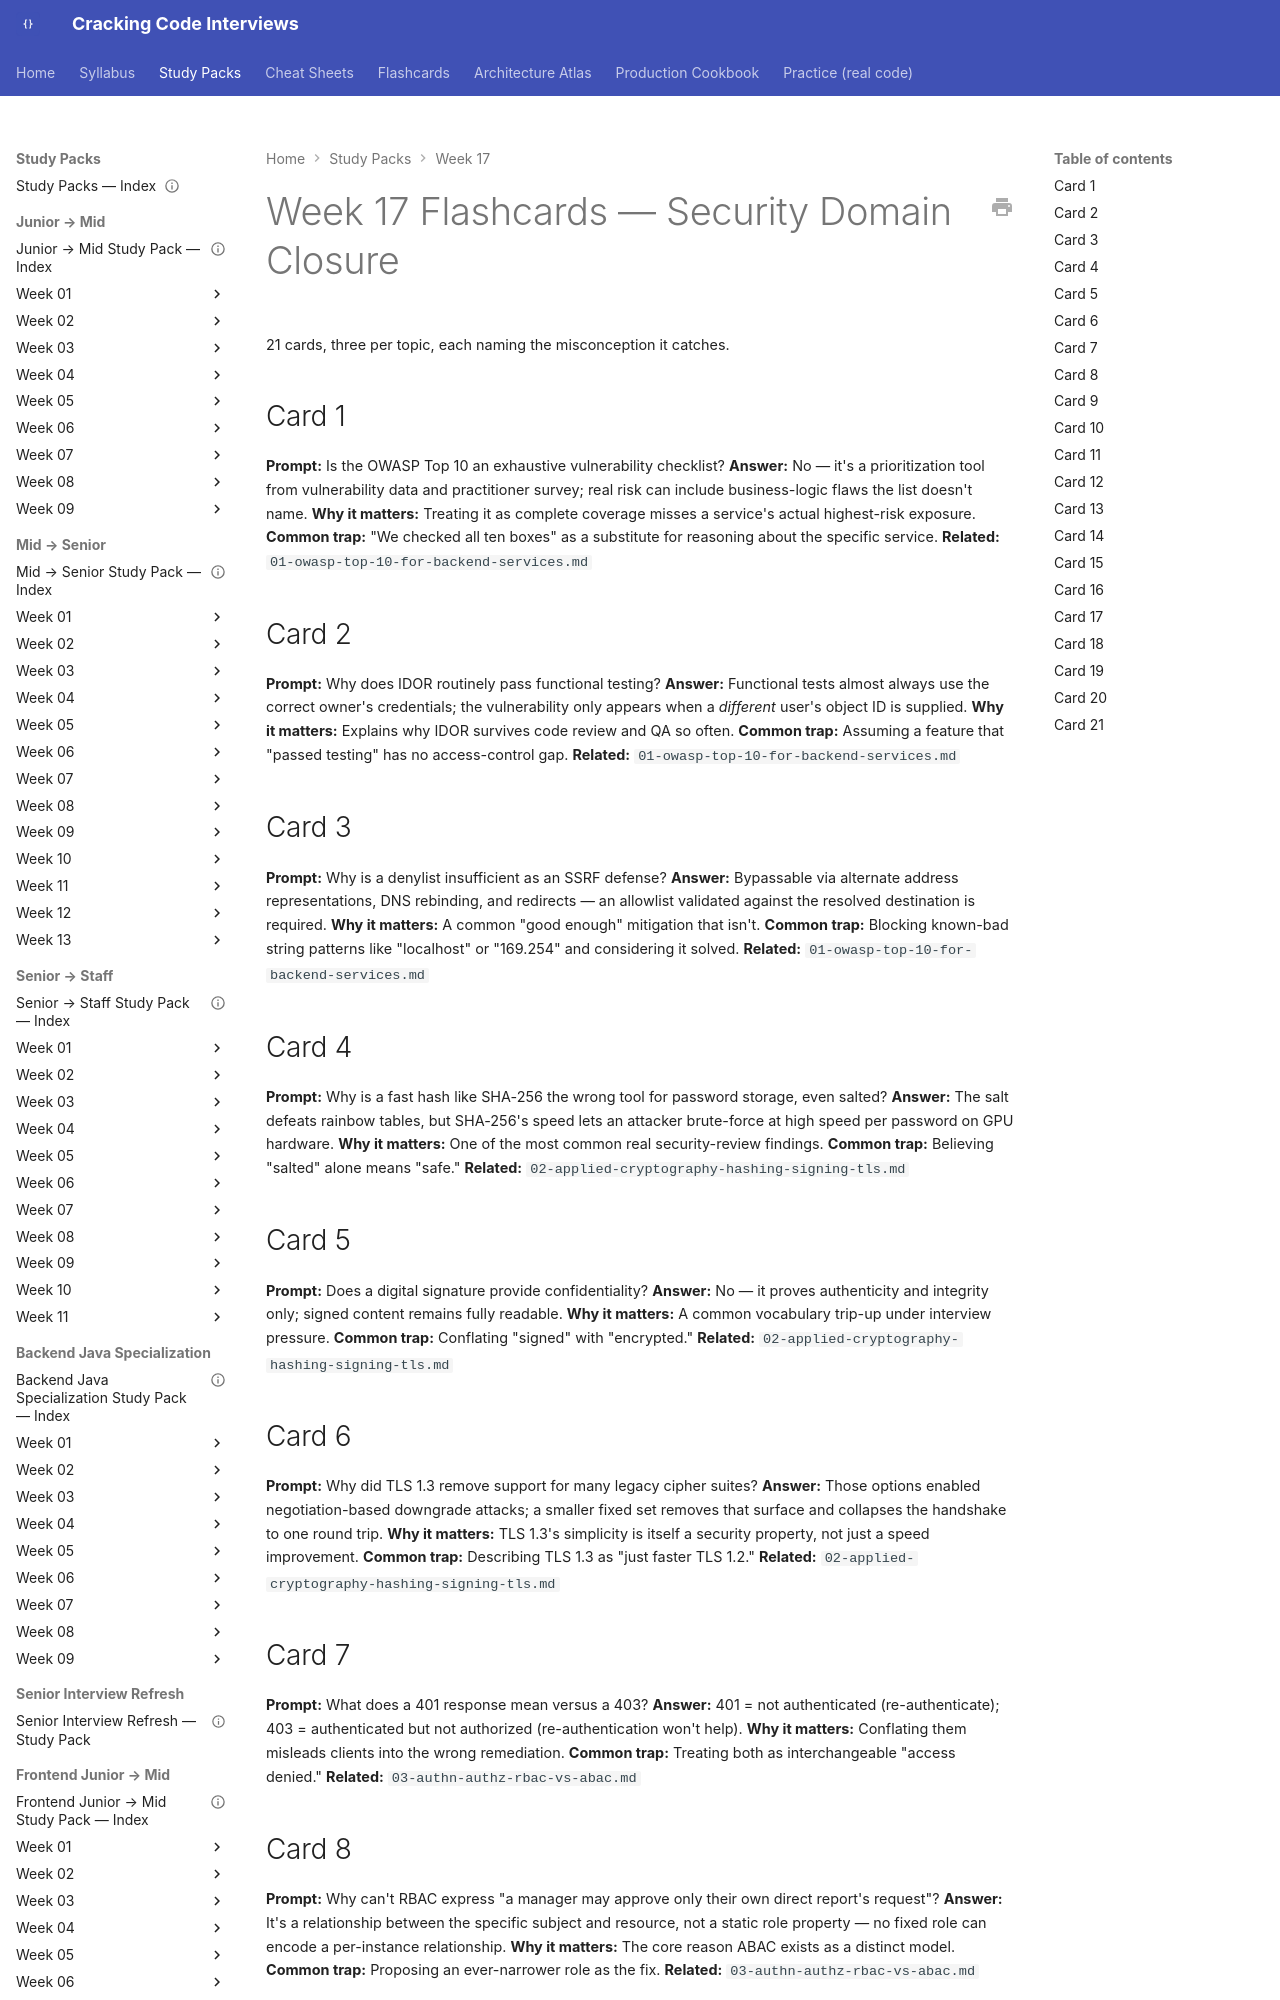

repository: JuanMelendres/cracking-code-interviews · page: study-packs/week-17/09-flashcards/index.html · generator: mkdocs

---
title: "Week 17 Flashcards — Security Domain Closure"
week: 17
document_type: study-pack-flashcards
status: draft
last_reviewed: 2026-08-02
---

# Week 17 Flashcards — Security Domain Closure

21 cards, three per topic, each naming the misconception it catches.

## Card 1

**Prompt:** Is the OWASP Top 10 an exhaustive vulnerability checklist?
**Answer:** No — it's a prioritization tool from vulnerability data and practitioner survey; real risk can include business-logic flaws the list doesn't name.
**Why it matters:** Treating it as complete coverage misses a service's actual highest-risk exposure.
**Common trap:** "We checked all ten boxes" as a substitute for reasoning about the specific service.
**Related:** `01-owasp-top-10-for-backend-services.md`

## Card 2

**Prompt:** Why does IDOR routinely pass functional testing?
**Answer:** Functional tests almost always use the correct owner's credentials; the vulnerability only appears when a *different* user's object ID is supplied.
**Why it matters:** Explains why IDOR survives code review and QA so often.
**Common trap:** Assuming a feature that "passed testing" has no access-control gap.
**Related:** `01-owasp-top-10-for-backend-services.md`

## Card 3

**Prompt:** Why is a denylist insufficient as an SSRF defense?
**Answer:** Bypassable via alternate address representations, DNS rebinding, and redirects — an allowlist validated against the resolved destination is required.
**Why it matters:** A common "good enough" mitigation that isn't.
**Common trap:** Blocking known-bad string patterns like "localhost" or "169.254" and considering it solved.
**Related:** `01-owasp-top-10-for-backend-services.md`

## Card 4

**Prompt:** Why is a fast hash like SHA-256 the wrong tool for password storage, even salted?
**Answer:** The salt defeats rainbow tables, but SHA-256's speed lets an attacker brute-force at high speed per password on GPU hardware.
**Why it matters:** One of the most common real security-review findings.
**Common trap:** Believing "salted" alone means "safe."
**Related:** `02-applied-cryptography-hashing-signing-tls.md`

## Card 5

**Prompt:** Does a digital signature provide confidentiality?
**Answer:** No — it proves authenticity and integrity only; signed content remains fully readable.
**Why it matters:** A common vocabulary trip-up under interview pressure.
**Common trap:** Conflating "signed" with "encrypted."
**Related:** `02-applied-cryptography-hashing-signing-tls.md`

## Card 6

**Prompt:** Why did TLS 1.3 remove support for many legacy cipher suites?
**Answer:** Those options enabled negotiation-based downgrade attacks; a smaller fixed set removes that surface and collapses the handshake to one round trip.
**Why it matters:** TLS 1.3's simplicity is itself a security property, not just a speed improvement.
**Common trap:** Describing TLS 1.3 as "just faster TLS 1.2."
**Related:** `02-applied-cryptography-hashing-signing-tls.md`

## Card 7

**Prompt:** What does a 401 response mean versus a 403?
**Answer:** 401 = not authenticated (re-authenticate); 403 = authenticated but not authorized (re-authentication won't help).
**Why it matters:** Conflating them misleads clients into the wrong remediation.
**Common trap:** Treating both as interchangeable "access denied."
**Related:** `03-authn-authz-rbac-vs-abac.md`

## Card 8

**Prompt:** Why can't RBAC express "a manager may approve only their own direct report's request"?
**Answer:** It's a relationship between the specific subject and resource, not a static role property — no fixed role can encode a per-instance relationship.
**Why it matters:** The core reason ABAC exists as a distinct model.
**Common trap:** Proposing an ever-narrower role as the fix.
**Related:** `03-authn-authz-rbac-vs-abac.md`
